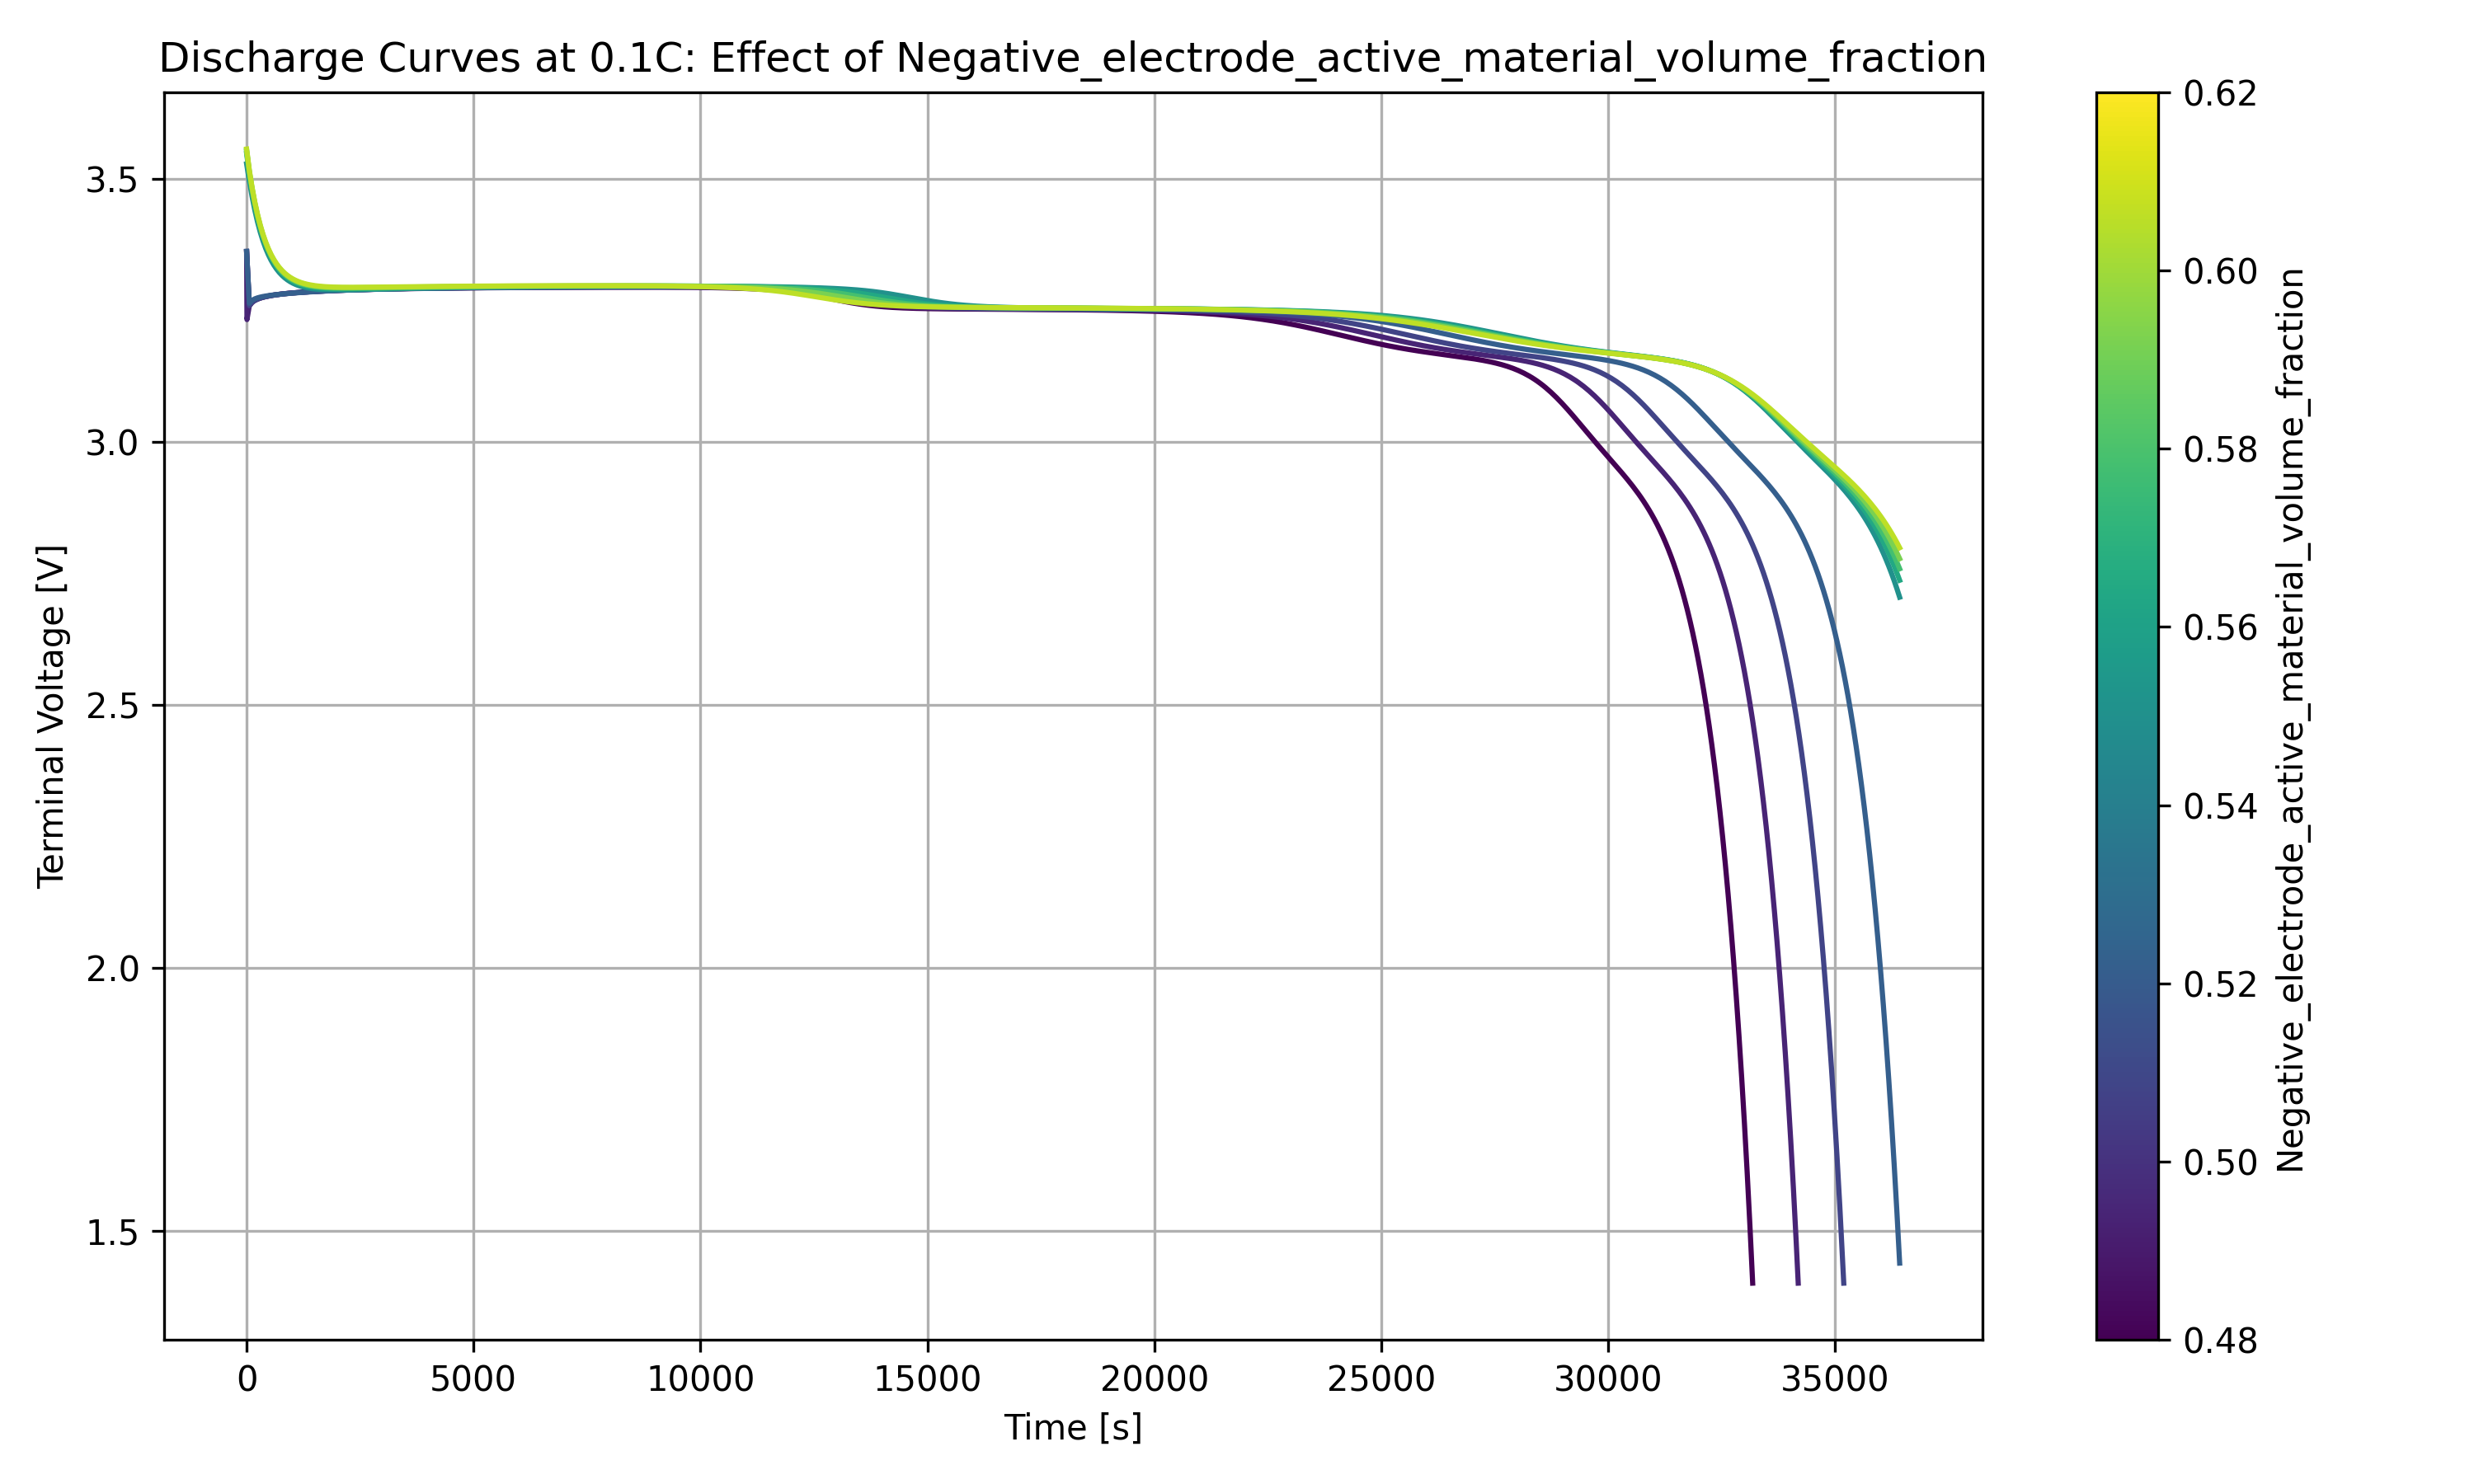

Data behind this chart, as committed beside it:
time, 0.48, 0.48359, 0.487179, 0.490769, 0.494359, 0.497949, 0.501538, 0.505128, 0.508718, 0.512308, 0.515897, 0.519487, 0.523077, 0.526667, 0.530256, 0.533846, 0.537436, 0.544615, 0.548205, 0.551795, 0.555385, 0.558974, 0.562564
0.0, 3.36, 3.361, 3.361, 3.361, 3.361, 3.361, 3.361, 3.361, 3.362, 3.362, 3.362, 3.361, 3.361, 3.361, 3.361, 3.362, 3.362, 3.368, 3.38, 3.5, 3.528, 3.536, 3.541
59.9, 3.258, 3.258, 3.258, 3.258, 3.258, 3.258, 3.258, 3.258, 3.258, 3.259, 3.259, 3.259, 3.26, 3.263, 3.267, 3.274, 3.287, 3.347, 3.413, 3.487, 3.496, 3.5, 3.503
119.8, 3.265, 3.265, 3.265, 3.265, 3.265, 3.265, 3.265, 3.265, 3.265, 3.265, 3.265, 3.265, 3.266, 3.268, 3.272, 3.278, 3.289, 3.34, 3.397, 3.46, 3.466, 3.47, 3.472
179.7, 3.268, 3.268, 3.268, 3.268, 3.268, 3.268, 3.268, 3.268, 3.268, 3.268, 3.268, 3.269, 3.27, 3.271, 3.274, 3.279, 3.288, 3.333, 3.382, 3.435, 3.44, 3.443, 3.445
239.6, 3.271, 3.271, 3.271, 3.271, 3.271, 3.271, 3.271, 3.271, 3.271, 3.271, 3.271, 3.271, 3.272, 3.273, 3.276, 3.28, 3.288, 3.326, 3.368, 3.414, 3.418, 3.42, 3.422
299.5, 3.273, 3.273, 3.273, 3.273, 3.273, 3.273, 3.273, 3.273, 3.273, 3.273, 3.273, 3.273, 3.273, 3.275, 3.277, 3.28, 3.287, 3.319, 3.355, 3.395, 3.398, 3.401, 3.402
359.4, 3.274, 3.274, 3.274, 3.274, 3.274, 3.274, 3.274, 3.274, 3.274, 3.274, 3.274, 3.274, 3.275, 3.276, 3.277, 3.28, 3.286, 3.314, 3.345, 3.379, 3.382, 3.384, 3.385
419.3, 3.276, 3.276, 3.276, 3.276, 3.276, 3.275, 3.275, 3.275, 3.275, 3.275, 3.275, 3.275, 3.276, 3.277, 3.278, 3.281, 3.285, 3.309, 3.336, 3.365, 3.367, 3.369, 3.371
479.2, 3.277, 3.277, 3.277, 3.277, 3.277, 3.277, 3.277, 3.276, 3.276, 3.276, 3.276, 3.276, 3.277, 3.277, 3.279, 3.281, 3.285, 3.305, 3.328, 3.353, 3.355, 3.357, 3.358
539.1, 3.278, 3.278, 3.278, 3.278, 3.278, 3.278, 3.277, 3.277, 3.277, 3.277, 3.277, 3.277, 3.278, 3.278, 3.279, 3.281, 3.284, 3.302, 3.321, 3.342, 3.345, 3.346, 3.348
599, 3.278, 3.278, 3.278, 3.278, 3.278, 3.278, 3.278, 3.278, 3.278, 3.278, 3.278, 3.278, 3.278, 3.279, 3.28, 3.281, 3.284, 3.299, 3.315, 3.334, 3.336, 3.337, 3.338
658.9, 3.279, 3.279, 3.279, 3.279, 3.279, 3.279, 3.279, 3.279, 3.279, 3.279, 3.279, 3.279, 3.279, 3.279, 3.28, 3.281, 3.284, 3.296, 3.31, 3.326, 3.328, 3.329, 3.331
718.8, 3.28, 3.28, 3.28, 3.28, 3.28, 3.28, 3.28, 3.28, 3.28, 3.28, 3.28, 3.28, 3.28, 3.28, 3.28, 3.281, 3.284, 3.294, 3.306, 3.32, 3.322, 3.323, 3.324
778.7, 3.28, 3.28, 3.28, 3.28, 3.28, 3.28, 3.28, 3.28, 3.28, 3.28, 3.28, 3.28, 3.28, 3.28, 3.281, 3.282, 3.283, 3.292, 3.303, 3.314, 3.316, 3.317, 3.318
838.6, 3.281, 3.281, 3.281, 3.281, 3.281, 3.281, 3.281, 3.281, 3.281, 3.281, 3.281, 3.281, 3.281, 3.281, 3.281, 3.282, 3.283, 3.291, 3.3, 3.31, 3.311, 3.312, 3.313
898.5, 3.282, 3.282, 3.282, 3.282, 3.282, 3.282, 3.282, 3.281, 3.281, 3.281, 3.281, 3.281, 3.281, 3.281, 3.282, 3.282, 3.283, 3.29, 3.297, 3.306, 3.307, 3.308, 3.309
958.4, 3.282, 3.282, 3.282, 3.282, 3.282, 3.282, 3.282, 3.282, 3.282, 3.282, 3.282, 3.282, 3.282, 3.282, 3.282, 3.282, 3.283, 3.289, 3.295, 3.303, 3.304, 3.305, 3.306
1018, 3.282, 3.283, 3.283, 3.283, 3.283, 3.283, 3.282, 3.282, 3.282, 3.282, 3.282, 3.282, 3.282, 3.282, 3.282, 3.283, 3.284, 3.288, 3.293, 3.3, 3.301, 3.302, 3.303
1078, 3.283, 3.283, 3.283, 3.283, 3.283, 3.283, 3.283, 3.283, 3.283, 3.283, 3.283, 3.283, 3.283, 3.283, 3.283, 3.283, 3.284, 3.287, 3.292, 3.297, 3.299, 3.3, 3.3
1138, 3.283, 3.283, 3.283, 3.283, 3.283, 3.283, 3.283, 3.283, 3.283, 3.283, 3.283, 3.283, 3.283, 3.283, 3.283, 3.283, 3.284, 3.287, 3.291, 3.296, 3.297, 3.298, 3.298
1198, 3.284, 3.284, 3.284, 3.284, 3.284, 3.284, 3.284, 3.284, 3.284, 3.284, 3.283, 3.283, 3.283, 3.283, 3.283, 3.284, 3.284, 3.287, 3.29, 3.294, 3.295, 3.296, 3.297
1258, 3.284, 3.284, 3.284, 3.284, 3.284, 3.284, 3.284, 3.284, 3.284, 3.284, 3.284, 3.284, 3.284, 3.284, 3.284, 3.284, 3.284, 3.286, 3.289, 3.293, 3.294, 3.294, 3.295
1318, 3.284, 3.284, 3.284, 3.284, 3.284, 3.284, 3.284, 3.284, 3.284, 3.284, 3.284, 3.284, 3.284, 3.284, 3.284, 3.284, 3.284, 3.286, 3.288, 3.291, 3.292, 3.293, 3.294
1378, 3.285, 3.285, 3.285, 3.285, 3.285, 3.285, 3.285, 3.285, 3.285, 3.285, 3.285, 3.284, 3.284, 3.284, 3.284, 3.284, 3.285, 3.286, 3.288, 3.291, 3.291, 3.292, 3.293
1438, 3.285, 3.285, 3.285, 3.285, 3.285, 3.285, 3.285, 3.285, 3.285, 3.285, 3.285, 3.285, 3.285, 3.285, 3.285, 3.285, 3.285, 3.286, 3.288, 3.29, 3.291, 3.291, 3.292
1498, 3.285, 3.285, 3.285, 3.285, 3.285, 3.285, 3.285, 3.285, 3.285, 3.285, 3.285, 3.285, 3.285, 3.285, 3.285, 3.285, 3.285, 3.286, 3.287, 3.289, 3.29, 3.291, 3.291
1557, 3.286, 3.286, 3.286, 3.286, 3.286, 3.286, 3.286, 3.286, 3.286, 3.286, 3.285, 3.285, 3.285, 3.285, 3.285, 3.285, 3.285, 3.286, 3.287, 3.289, 3.29, 3.29, 3.291
1617, 3.286, 3.286, 3.286, 3.286, 3.286, 3.286, 3.286, 3.286, 3.286, 3.286, 3.286, 3.286, 3.286, 3.285, 3.285, 3.285, 3.285, 3.286, 3.287, 3.288, 3.289, 3.29, 3.29
1677, 3.286, 3.286, 3.286, 3.286, 3.286, 3.286, 3.286, 3.286, 3.286, 3.286, 3.286, 3.286, 3.286, 3.286, 3.286, 3.286, 3.286, 3.286, 3.287, 3.288, 3.289, 3.289, 3.29
1737, 3.286, 3.286, 3.286, 3.286, 3.286, 3.286, 3.286, 3.286, 3.286, 3.286, 3.286, 3.286, 3.286, 3.286, 3.286, 3.286, 3.286, 3.286, 3.287, 3.288, 3.289, 3.289, 3.29
1797, 3.287, 3.287, 3.287, 3.287, 3.287, 3.287, 3.287, 3.287, 3.287, 3.287, 3.286, 3.286, 3.286, 3.286, 3.286, 3.286, 3.286, 3.286, 3.287, 3.288, 3.288, 3.289, 3.29
1857, 3.287, 3.287, 3.287, 3.287, 3.287, 3.287, 3.287, 3.287, 3.287, 3.287, 3.287, 3.287, 3.287, 3.287, 3.286, 3.286, 3.286, 3.286, 3.287, 3.288, 3.288, 3.289, 3.289
1917, 3.287, 3.287, 3.287, 3.287, 3.287, 3.287, 3.287, 3.287, 3.287, 3.287, 3.287, 3.287, 3.287, 3.287, 3.287, 3.287, 3.287, 3.287, 3.287, 3.288, 3.288, 3.289, 3.289
1977, 3.287, 3.287, 3.287, 3.287, 3.287, 3.287, 3.287, 3.287, 3.287, 3.287, 3.287, 3.287, 3.287, 3.287, 3.287, 3.287, 3.287, 3.287, 3.287, 3.288, 3.288, 3.289, 3.289
2037, 3.287, 3.287, 3.287, 3.287, 3.287, 3.287, 3.287, 3.287, 3.287, 3.287, 3.287, 3.287, 3.287, 3.287, 3.287, 3.287, 3.287, 3.287, 3.287, 3.288, 3.288, 3.289, 3.289
2097, 3.288, 3.288, 3.288, 3.288, 3.288, 3.288, 3.288, 3.288, 3.288, 3.288, 3.288, 3.288, 3.287, 3.287, 3.287, 3.287, 3.287, 3.287, 3.287, 3.288, 3.288, 3.289, 3.289
2156, 3.288, 3.288, 3.288, 3.288, 3.288, 3.288, 3.288, 3.288, 3.288, 3.288, 3.288, 3.288, 3.288, 3.288, 3.288, 3.287, 3.287, 3.287, 3.287, 3.288, 3.288, 3.289, 3.289
2216, 3.288, 3.288, 3.288, 3.288, 3.288, 3.288, 3.288, 3.288, 3.288, 3.288, 3.288, 3.288, 3.288, 3.288, 3.288, 3.288, 3.288, 3.287, 3.287, 3.288, 3.288, 3.289, 3.289
2276, 3.288, 3.288, 3.288, 3.288, 3.288, 3.288, 3.288, 3.288, 3.288, 3.288, 3.288, 3.288, 3.288, 3.288, 3.288, 3.288, 3.288, 3.288, 3.288, 3.288, 3.288, 3.289, 3.289
2336, 3.288, 3.288, 3.288, 3.288, 3.288, 3.288, 3.288, 3.288, 3.288, 3.288, 3.288, 3.288, 3.288, 3.288, 3.288, 3.288, 3.288, 3.288, 3.288, 3.288, 3.289, 3.289, 3.289
2396, 3.288, 3.288, 3.288, 3.288, 3.289, 3.289, 3.289, 3.289, 3.289, 3.289, 3.288, 3.288, 3.288, 3.288, 3.288, 3.288, 3.288, 3.288, 3.288, 3.288, 3.289, 3.289, 3.289
2456, 3.289, 3.289, 3.289, 3.289, 3.289, 3.289, 3.289, 3.289, 3.289, 3.289, 3.289, 3.289, 3.289, 3.289, 3.288, 3.288, 3.288, 3.288, 3.288, 3.288, 3.289, 3.289, 3.29
2516, 3.289, 3.289, 3.289, 3.289, 3.289, 3.289, 3.289, 3.289, 3.289, 3.289, 3.289, 3.289, 3.289, 3.289, 3.289, 3.289, 3.288, 3.288, 3.288, 3.288, 3.289, 3.289, 3.29
2576, 3.289, 3.289, 3.289, 3.289, 3.289, 3.289, 3.289, 3.289, 3.289, 3.289, 3.289, 3.289, 3.289, 3.289, 3.289, 3.289, 3.289, 3.288, 3.288, 3.289, 3.289, 3.289, 3.29
2636, 3.289, 3.289, 3.289, 3.289, 3.289, 3.289, 3.289, 3.289, 3.289, 3.289, 3.289, 3.289, 3.289, 3.289, 3.289, 3.289, 3.289, 3.289, 3.289, 3.289, 3.289, 3.29, 3.29
2696, 3.289, 3.289, 3.289, 3.289, 3.289, 3.289, 3.289, 3.289, 3.289, 3.289, 3.289, 3.289, 3.289, 3.289, 3.289, 3.289, 3.289, 3.289, 3.289, 3.289, 3.289, 3.29, 3.29
2755, 3.289, 3.289, 3.289, 3.289, 3.289, 3.289, 3.289, 3.289, 3.289, 3.289, 3.289, 3.289, 3.289, 3.289, 3.289, 3.289, 3.289, 3.289, 3.289, 3.289, 3.289, 3.29, 3.29
2815, 3.289, 3.289, 3.289, 3.289, 3.289, 3.29, 3.29, 3.29, 3.29, 3.29, 3.29, 3.29, 3.289, 3.289, 3.289, 3.289, 3.289, 3.289, 3.289, 3.289, 3.289, 3.29, 3.29
2875, 3.289, 3.289, 3.29, 3.29, 3.29, 3.29, 3.29, 3.29, 3.29, 3.29, 3.29, 3.29, 3.29, 3.29, 3.29, 3.289, 3.289, 3.289, 3.289, 3.289, 3.29, 3.29, 3.29
2935, 3.29, 3.29, 3.29, 3.29, 3.29, 3.29, 3.29, 3.29, 3.29, 3.29, 3.29, 3.29, 3.29, 3.29, 3.29, 3.29, 3.29, 3.289, 3.289, 3.289, 3.29, 3.29, 3.29
2995, 3.29, 3.29, 3.29, 3.29, 3.29, 3.29, 3.29, 3.29, 3.29, 3.29, 3.29, 3.29, 3.29, 3.29, 3.29, 3.29, 3.29, 3.29, 3.289, 3.29, 3.29, 3.29, 3.291
3055, 3.29, 3.29, 3.29, 3.29, 3.29, 3.29, 3.29, 3.29, 3.29, 3.29, 3.29, 3.29, 3.29, 3.29, 3.29, 3.29, 3.29, 3.29, 3.29, 3.29, 3.29, 3.29, 3.291
3115, 3.29, 3.29, 3.29, 3.29, 3.29, 3.29, 3.29, 3.29, 3.29, 3.29, 3.29, 3.29, 3.29, 3.29, 3.29, 3.29, 3.29, 3.29, 3.29, 3.29, 3.29, 3.29, 3.291
3175, 3.29, 3.29, 3.29, 3.29, 3.29, 3.29, 3.29, 3.29, 3.29, 3.29, 3.29, 3.29, 3.29, 3.29, 3.29, 3.29, 3.29, 3.29, 3.29, 3.29, 3.29, 3.291, 3.291
3235, 3.29, 3.29, 3.29, 3.29, 3.29, 3.29, 3.29, 3.29, 3.29, 3.29, 3.29, 3.29, 3.29, 3.29, 3.29, 3.29, 3.29, 3.29, 3.29, 3.29, 3.29, 3.291, 3.291
3295, 3.29, 3.29, 3.29, 3.29, 3.29, 3.29, 3.29, 3.29, 3.29, 3.29, 3.29, 3.29, 3.29, 3.29, 3.29, 3.29, 3.29, 3.29, 3.29, 3.29, 3.291, 3.291, 3.291
3354, 3.29, 3.29, 3.29, 3.29, 3.29, 3.29, 3.291, 3.291, 3.291, 3.291, 3.291, 3.291, 3.291, 3.291, 3.291, 3.291, 3.29, 3.29, 3.29, 3.29, 3.291, 3.291, 3.291
3414, 3.29, 3.29, 3.29, 3.291, 3.291, 3.291, 3.291, 3.291, 3.291, 3.291, 3.291, 3.291, 3.291, 3.291, 3.291, 3.291, 3.291, 3.29, 3.29, 3.29, 3.291, 3.291, 3.291
3474, 3.29, 3.29, 3.291, 3.291, 3.291, 3.291, 3.291, 3.291, 3.291, 3.291, 3.291, 3.291, 3.291, 3.291, 3.291, 3.291, 3.291, 3.291, 3.29, 3.291, 3.291, 3.291, 3.291
3534, 3.291, 3.291, 3.291, 3.291, 3.291, 3.291, 3.291, 3.291, 3.291, 3.291, 3.291, 3.291, 3.291, 3.291, 3.291, 3.291, 3.291, 3.291, 3.291, 3.291, 3.291, 3.291, 3.292
... 549 more rows
